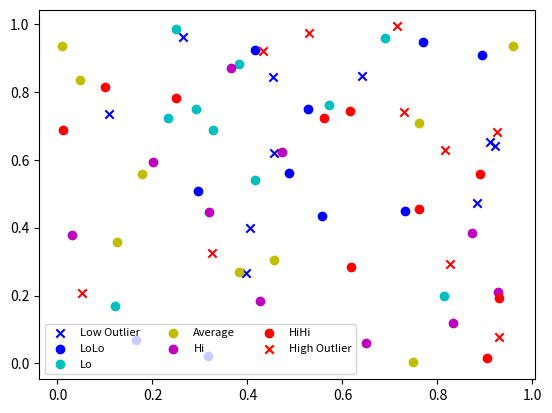

Write Python code to recreate this figure.
# import matplotlib.pyplot as plt
#
# x=[1,2,3,4]
# y=[5,6,7,8]
# classes = [2,4,4,2]
# unique = list(set(classes))
#
# print(unique)
#
# colors = [plt.cm.jet(float(i)/max(unique)) for i in unique]
#
# print(colors)
#
#
# for i, u in enumerate(unique):
#     xi = [x[j] for j  in range(len(x)) if classes[j] == u]
#     yi = [y[j] for j  in range(len(x)) if classes[j] == u]
#     print(xi, yi)
#     print(colors[i])
#     print(str(u))
#     plt.scatter(xi, yi, c=colors[i], label=str(u))
# plt.legend()
#
# plt.show()



import matplotlib.pyplot as plt
from numpy.random import random

colors = ['b', 'c', 'y', 'm', 'r']

lo = plt.scatter(random(10), random(10), marker='x', color=colors[0])
ll = plt.scatter(random(10), random(10), marker='o', color=colors[0])
l  = plt.scatter(random(10), random(10), marker='o', color=colors[1])
a  = plt.scatter(random(10), random(10), marker='o', color=colors[2])
h  = plt.scatter(random(10), random(10), marker='o', color=colors[3])
hh = plt.scatter(random(10), random(10), marker='o', color=colors[4])
ho = plt.scatter(random(10), random(10), marker='x', color=colors[4])


plt.legend((lo, ll, l, a, h, hh, ho),
           ('Low Outlier', 'LoLo', 'Lo', 'Average', 'Hi', 'HiHi', 'High Outlier'),
           scatterpoints=1,
           loc='lower left',
           ncol=3,
           fontsize=8)

#plt.show()